Image classification data set "dataset0" (rabzgg/klasifikasi-kematangan-pisang on GitHub). Class labels (3): ripe banana, unripe banana, very ripe banana.

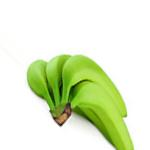
Label: unripe banana

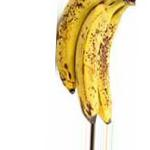
Label: very ripe banana

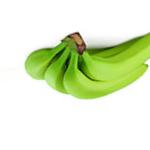
Label: unripe banana

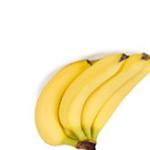
Label: ripe banana

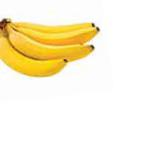
Label: ripe banana

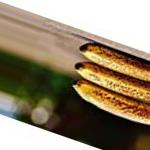
Label: very ripe banana
